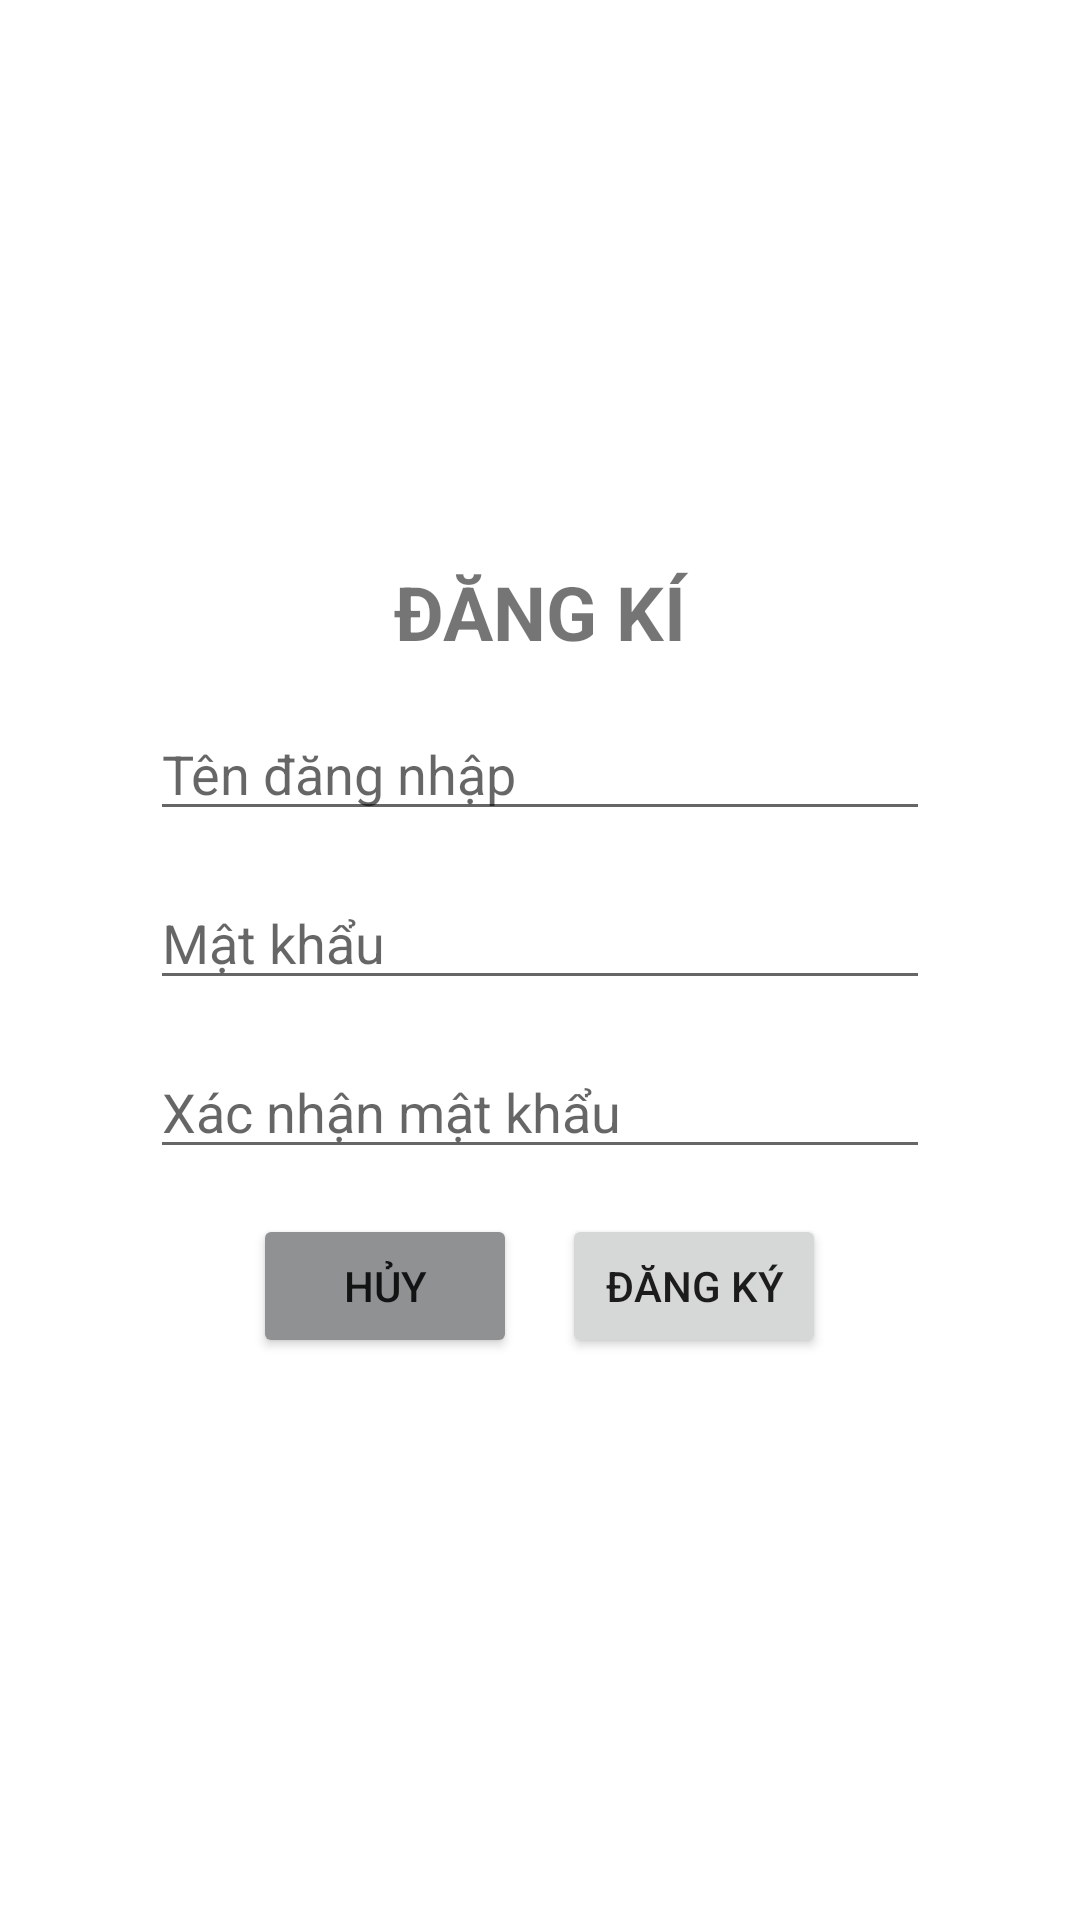

Layout XML and referenced resources for this Android screen:
<!-- AndroidManifest.xml: application theme Theme.UTEapp -->
<!-- res/layout/signup_layout.xml -->
<?xml version="1.0" encoding="utf-8"?>
<LinearLayout xmlns:android="http://schemas.android.com/apk/res/android"
    android:orientation="vertical"
    android:layout_width="match_parent"
    android:layout_height="match_parent"
    android:gravity="center">
    <TextView
    android:gravity="center"
    android:textSize="25dp"
    android:textStyle="bold"
    android:text="ĐĂNG KÍ"
    android:layout_width="match_parent"
    android:layout_height="wrap_content"/>
    <EditText
        android:layout_marginHorizontal="50dp"
        android:hint="Tên đăng nhập"
        android:id="@+id/edittext_user_signup"
        android:layout_marginTop="15dp"
        android:layout_width="match_parent"
        android:layout_height="wrap_content"/>
    <EditText
        android:layout_marginHorizontal="50dp"
        android:hint="Mật khẩu"
        android:id="@+id/edittext_password_signup"
        android:layout_marginTop="15dp"
        android:layout_width="match_parent"
        android:layout_height="wrap_content"/>
    <EditText
        android:layout_marginHorizontal="50dp"
        android:hint="Xác nhận mật khẩu"
        android:id="@+id/edittext_cfpassword_signup"
        android:layout_marginTop="15dp"
        android:layout_width="match_parent"
        android:layout_height="wrap_content"/>
    <LinearLayout
        android:gravity="center"
        android:orientation="horizontal"
        android:layout_width="match_parent"
        android:layout_height="wrap_content"
        android:layout_marginTop="15dp">
        <Button
            android:layout_marginRight="15dp"
            android:backgroundTint="@color/material_dynamic_neutral60"
            android:text="Hủy"
            android:id="@+id/btnCancel"
            android:layout_width="wrap_content"
            android:layout_height="wrap_content"/>
        <Button
            android:text="Đăng ký"
            android:id="@+id/btnSignUp"
            android:layout_width="wrap_content"
            android:layout_height="wrap_content"/>
    </LinearLayout>
</LinearLayout>
<!-- resources referenced by this layout -->
<resources>
  <style name="Theme.UTEapp" parent="Theme.MaterialComponents.DayNight.DarkActionBar">
          
          <item name="colorPrimary">@color/purple_500</item>
          <item name="colorPrimaryVariant">@color/purple_700</item>
          <item name="colorOnPrimary">@color/white</item>
          
          <item name="colorSecondary">@color/teal_200</item>
          <item name="colorSecondaryVariant">@color/teal_700</item>
          <item name="colorOnSecondary">@color/black</item>
          
          <item name="android:statusBarColor" tools:targetApi="l">?attr/colorPrimaryVariant</item>
          
      </style>
  <!-- not gathered from this repository: default colours our renderer supplied (Android Studio template values) -->
  <color name="purple_500">#FF6200EE</color>
  <color name="purple_700">#FF3700B3</color>
  <color name="teal_200">#FF03DAC5</color>
  <color name="teal_700">#FF018786</color>
  <color name="black">#FF000000</color>
  <color name="white">#FFFFFFFF</color>
</resources>
